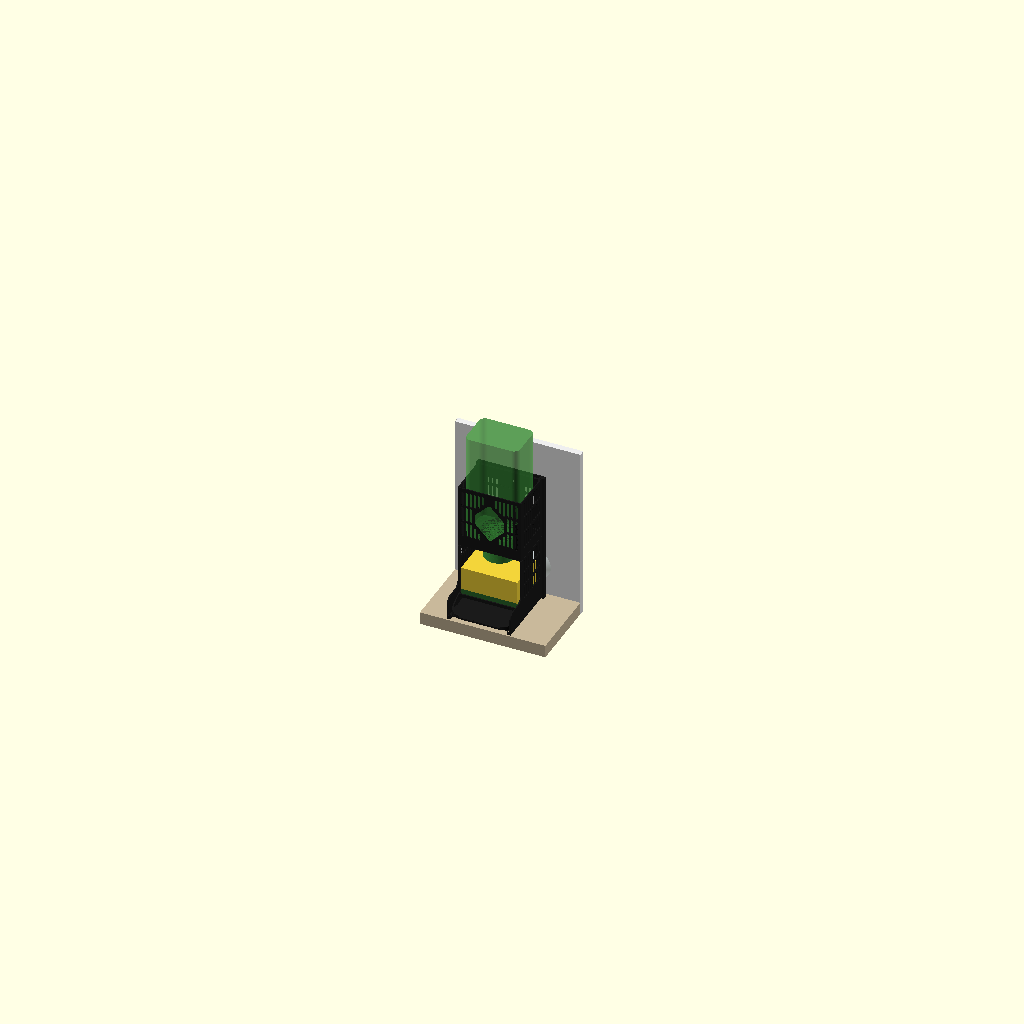
Cell 1 — every parameter at its default value.
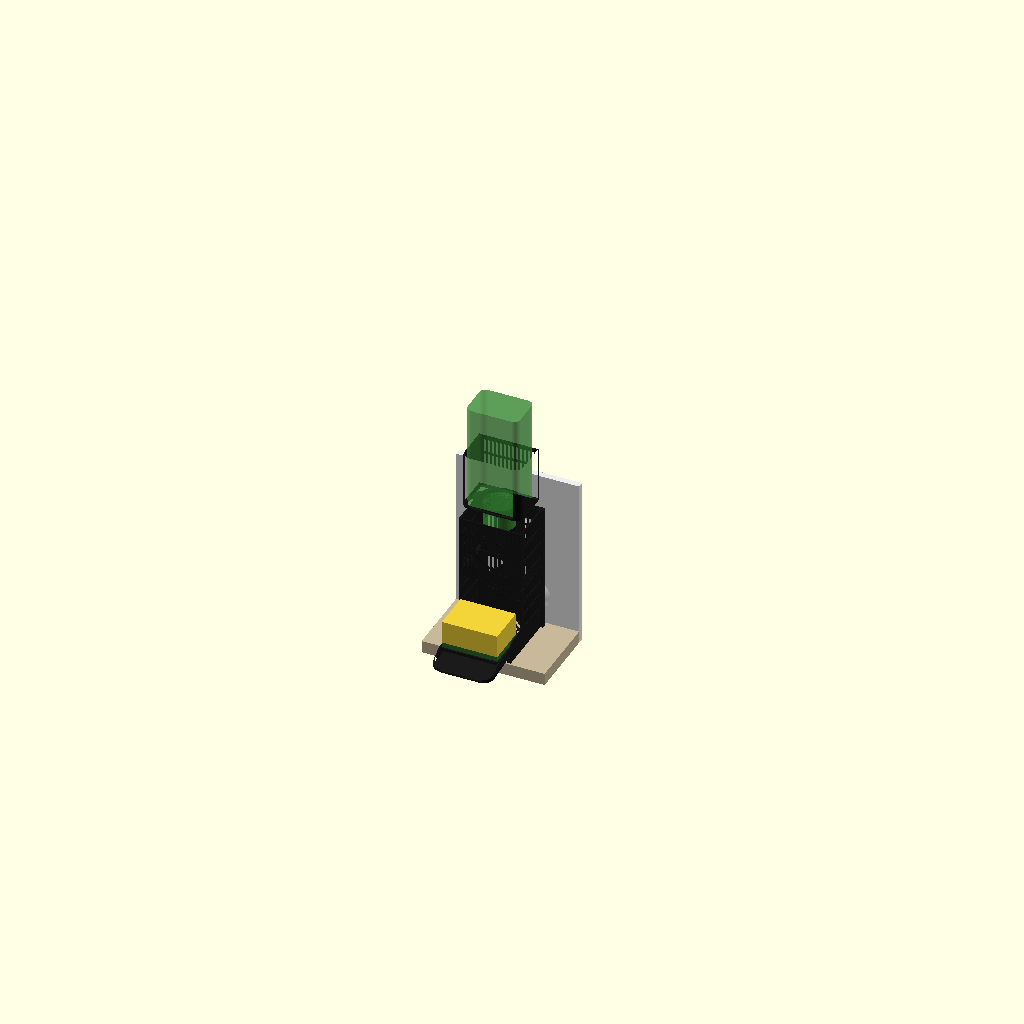
Cell 2 — explode set to 1, the other parameters unchanged.
The same orthographic view direction (rotation 55°, 0°, 25°; colour scheme Cornfield) for every cell, with the view re-fitted per cell, so scale and position can differ between cells.
OpenSCAD source file projects/sink-organizers/soap-caddy.scad:
// Soap caddy: a wall-mounted holder for an upside-down dish soap bottle and
// the scourer sponge, next to the sink. One of the sink organizers: the wall
// plate, the body on its dovetails, the floor, ledges, tray and style come
// from common.scad.
//
//   - plate: the wall plate, on four suction cups: two side by side low down
//     and two one above the other behind the box (where the earlier caddy had
//     them, so the cups stay put). It takes the turning moment of the bottle
//     and of a hand pressing the sponge: the top cups pull, the bottom ones
//     press.
//   - body: two side walls, deep at the bottom round the tray and as deep as
//     the box above it with a rounded step between them, a slotted back
//     wall, the floor under the tray, ledges for the tray and the box, and a
//     closed front round the box with a window for the thumb. Printed in two
//     parts cut under the box's ledges (lower: the tray's part; upper: a
//     closed tube round the box), joined by a split collar; both slide down
//     onto the plate's dovetails.
//   - tray: a slatted cradle for the sponge over a floor that slopes forward
//     and spills into the sink. Lift its front over the bumps at the ends of
//     the ledges and it slides out.
//   - box: an open-front box that holds the bottle upside down, its cap
//     through a hole in the floor, right over the sponge. It drops in from
//     the top onto its ledges and lifts out; the bottle drops into it from
//     the top, and you squeeze it through the body's thumb window.
//
// Coordinates and print orientation: see common.scad. The box stands on its
// floor.

/* [Part] */
part = "assembly";   // [assembly, plate, body, body_lower, body_upper, tray, box, button, adapter, jig, test_keyhole, test_buttons, test_dovetail_housing, test_dovetail_tail, test_dovetail_tail_play, test_width, test_sway, test_split_lower, test_split_upper]
show_items = true;   // draw the bottle, sponge, cups, wall and counter (assembly only)
section = "none";    // [none, upper, lower] cut the assembly through the upper keyholes (x = 0) or a lower one, for the section renders
explode = 0;         // [0:0.1:1] tray slid out, box and bottle lifted (renders)
body_lift = 0;       // [0:1:300] body slid up off the plate (renders)
upper_lift = 0;      // [0:1:300] the body's upper part lifted off the lower one (renders)

/* [Bottle] */
bottle_w = 85;       // widest part of the bottle, along the wall (its base) [50:0.5:120]
bottle_d = 60;       // bottle depth, front to back [30:0.5:90]
bottle_h = 210;      // total height with the cap: checks it fits under the cabinet [100:1:320]
neck_d = 55;         // widest part that goes through the floor hole (cap, neck ring) [20:0.5:70]
neck_play = 1;       // clearance round the neck in the floor hole, per side: 0.5 jammed the Fairy cap in PETG Matte (the hole prints small) [0.25:0.25:3]
seat_to_tip = 35;    // how far the cap tip hangs below the floor, bottle resting [15:1:70]
bottle_play = 1.5;   // clearance around the bottle, per side, at least [0.5:0.5:5]

/* [Sponge] */
sponge_w = 90;       // sponge length, along the wall [40:1:140]
sponge_d = 65;       // sponge width, front to back [30:1:100]
sponge_h = 45;       // sponge height, with the nail guard [10:1:70]
sponge_play = 2;     // clearance around the sponge, per side [0.5:0.5:6]
tip_gap = 15;        // gap between the closed cap tip and the sponge top [5:1:40]

/* [Kitchen] */
counter_gap = 12;    // counter to the bottom of the body (preview and checks) [3:1:100]
cabinet_h = 460;     // counter to the wall cabinet: the bottle must go in from the top [250:1:900]

/* [Cups] */
cup_pitch = 55;      // vertical distance between the upper two cups [50:1:90]
lower_cup_span = 56; // horizontal distance between the lower two cups [50:1:90]

/* [Body] */
sponge_rim = 12;     // the side walls' deep part rises this much above the slats [0:1:40]
step_r = 10;         // radius of the step between the deep and the shallow part of the side walls [2:1:20]
side_add = 0;        // extra thickness on the side walls' outer faces, in front of the dovetails: the body prints standing, and its thin walls sway under the nozzle higher up [0:0.42:3.36]
side_add_z = 0;      // where the extra thickness starts, 45° below it [0:1:200]
frame_t = 1.68;      // the closed front above the cut (4 lines) [1.26:0.42:4.2]
fin_w = 0;           // fins beside the side walls, printed with the body and lifted off after (0: none): without them its 1.68 mm walls swayed under the nozzle above ~165 mm [0:1:40] Off since the back wall (back_wall) closes the U: in PETG Matte they tore off the bed
fin_t = 1.26;        // fin thickness (3 lines) [0.84:0.42:2.52]
fin_flange = 0;      // flange across each fin's outer edge, for fins with no tabs [0:1:30]
fin_foot = 10;       // width of the rounded foot under each body fin, 3 layers tall (0: none): bare, the fins' 20 mm² on the bed tore off in PETG Matte [0:1:14]
fin_gap = 0.3;       // gap between the fins and the side walls, bridged by the tabs [0.1:0.05:0.6]
fin_sides = [-1, 1]; // which side walls get fins
tab_w = 0.42;        // tabs tying the fins to the walls: width along the wall (1 line), so they snap off flush [0.42:0.42:1.68]
tab_h = 0.4;         // tab height (2 layers; 0: no tabs, and the walls only rest on the fins: that holds them one way only) [0:0.2:4]
tab_pitch = 20;      // tab spacing, up the fins [4:1:40]
test_sway_h = 120;   // test_sway: height of its two strips: bare, the top bends 17 mm/N at ~78 mm, 24 at ~88 and 33 at ~98 (the body from 150 to 190 mm) and 60 at 120 [40:5:200]
test_sway_len = 40;  // test_sway: their length [20:5:80]
test_sway_fin = 12;  // test_sway: how far its fins stand out [6:1:20]
split_play = 0.1;    // the body is printed in two parts, cut under the box's ledges: play between the lower part's collar and the upper part's walls, per side (test_split) [0:0.025:0.3]
split_collar_h = 4;  // how far the lower part's collar rises into the upper part [2:0.2:8]
split_reveal_c = 0.6; // the V reveal round the outside of the cut, each side [0:0.2:1.2]
thumb_shape = "hex";   // the window in the closed front where the thumb squeezes the bottle; every shape closes at 45° or steeper, as the front prints standing [none, teardrop, arch, hex, diamond]
thumb_d = 55;        // teardrop: its diameter (its top rises to a 45° point) [20:1:80]
thumb_w = 46;        // arch, hex: the window's width [20:1:80]
thumb_h = 64;        // arch, hex, diamond: the window's height [20:1:90]
thumb_r = 3;         // rounding of the window's corners [0:0.5:10]
thumb_shoulder = 12; // arch: radius of the shoulders between its sides and its 45° roof [0:1:30]
thumb_z = 40;        // the window's centre, above the box floor [20:1:80]
front_slotted = true; // slots in the closed front, like the side walls'
thumb_band = 4;      // solid band between the window and the front's slots [2:0.5:12]
back_wall = 1.68;    // a slotted wall across the back, in front of the plate's housings and button heads (0: none): it closes the U into a tube, so the side walls do not sway as it prints (fea/README.md); the tray and the box move forward by it [0:0.42:2.52]

/* [Tray] */
slat_pitch = 9;      // slat spacing [5:0.5:15]

/* [Box] */
box_play = 0.25;     // clearance between the box and the side walls, per side (0.4 printed ~0.5) [0.1:0.05:1]
box_h = 90;          // height of the box [60:1:200]
wall_t = 1.68;       // box walls and front returns (4 lines) [1.26:0.42:4.2]
floor_t = 2;         // box floor (10 layers) [1.2:0.2:4]
collar_t = 4;        // round collar round the floor hole (20 layers) [2:0.2:8]
return_w = 10;       // front returns that keep the bottle from tipping forward; they round into the sides [0:1:25]

include <common.scad>

// Adhesive adapters (mount="tape"): a square of tape at the top keyhole, which the bottle and a hand on the sponge pull off the wall; rounds at the others (README, "Adhesive mount").
tape_squares = 1;
use <../../tools/scad/print_aids.scad>

// The wall plate's slot fields as windows, the upper ones with 20 mm solid
// bands above and below: 7.4 % less plate, 29 % less bending and a third of
// the stress, in daily use and under the bottle alone (fea/README.md).
// After the include, so they win over common.scad's defaults; -D still wins.
plate_window = [0, 1];
plate_window_inset = [0, 20];

// Heights, from the bottom of the body
reach = sink_dist + drip_over - wall_gap;      // tray front edge, from the plate's back face
tray_y1 = -reach;
tray_y0 = -(back_wall > 0 ? body_in + back_wall + 0.5 : back_clear + 0.5);   // tray back, clear of the button heads and housings, or of the back wall
z_fb = tray_top(tray_y0);
z_s = z_fb + slat_clear + slat_h;              // slat tops (the sponge rests here)
z_seat = z_s + sponge_h + tip_gap + seat_to_tip;   // box floor
lower_top = z_s + sponge_rim;                  // top of the side walls' deep part
top = z_seat + box_h;                          // top of the body and the plate

// Cups: as on the earlier caddy
lo_cup_x = lower_cup_span / 2;
lo_cup_z = z_fb + 1 + drop + entry_r;
up_cup_z = [for (i = [0:1]) z_seat + floor_t + drop + entry_r + 4 + i * cup_pitch];
cups = concat([for (s = [-1, 1]) [s * lo_cup_x, lo_cup_z]], [for (z = up_cup_z) [0, z]]);

// Plan: the body is as wide as the wider of the tray (round the sponge) and
// the box (round the bottle)
tray_need = sponge_w + 2 * sponge_play + 2 * tray_wall + 2 * tray_play;
box_need = bottle_w + 2 * bottle_play + 2 * wall_t + 2 * box_play;
ix = max(tray_need, box_need) / 2;             // body inner half width
hx = ix + side_t;
body_w = 2 * hx;
thx = ix - tray_play;                          // tray half width
reach_f = reach + ledge_stop + 1;              // body front at the tray: the ledge bumps sit in front of it
cradle_y = tray_y0 - tray_wall - 2 * sponge_play - sponge_d;   // front of the slats
box_y0 = tray_y0;                              // box back
bw = 2 * (ix - box_play);                      // box width
inner_w = bw - 2 * wall_t;
inner_d = bottle_d + 2 * bottle_play;
box_d = inner_d + 2 * wall_t;
up_d = -box_y0 + box_d;                        // the box's front, from y = 0
ud = up_d + frame_t;                           // body depth at the box: the front stands in front of the box
y_bc = box_y0 - wall_t - inner_d / 2;          // bottle axis
hole_d = neck_d + 2 * neck_play;
collar_d = hole_d + 12;
ret = box_play + wall_t + return_w;            // the body's front returns, in line with the box's
open_hw = ix - ret;                            // half width of the box's front opening, between the returns

// The cut between the body's two parts: under the box's ledges, so the collar
// clears them, on a layer; the lower side wall slots stop under the collar's corbel
z_ledge = z_seat - ledge_h - ledge_w;          // the box ledges' (and the front's) lowest point
z_cut = floor((z_ledge - split_collar_h - 0.4) / 0.2) * 0.2;
collar_b = side_t;
lower_slot_top = min(z_ledge - slot_margin, z_cut - collar_b - 3);
z_thumb = z_seat + thumb_z;
// The thumb window's outline, centred on (0, 0), before its corners are rounded
thumb_pts = let(a = thumb_w / 2, hh = thumb_h / 2, q = thumb_shoulder, c = sqrt(2) / 2)
    thumb_shape == "teardrop" ? concat([for (t = [135 : 5 : 405]) thumb_d / 2 * [cos(t), sin(t)]], [[0, thumb_d / 2 * sqrt(2)]])
  : thumb_shape == "hex" ? [[0, hh], [-a, hh - a], [-a, -hh + a], [0, -hh], [a, -hh + a], [a, hh - a]]
  : thumb_shape == "diamond" ? [[0, hh], [-hh, 0], [0, -hh], [hh, 0]]
  : thumb_shape == "arch" ? let(zs = hh - a - q * (sqrt(2) - 1))
        concat([[0, hh]], [for (t = [135 : 5 : 180]) [-a + q + q * cos(t), zs + q * sin(t)]], [[-a, -hh], [a, -hh]],
               [for (t = [0 : 5 : 45]) [a - q + q * cos(t), zs + q * sin(t)]])
  : [];

top_above_counter = counter_gap + top;

assert(reach_f > ud + step_r, "the tray does not reach past the box: raise sink_dist");
assert(cradle_y > tray_y1 + 5, "the tray does not reach past the sponge: raise sink_dist");
assert(floor_y1() < cradle_y, "the floor under the tray is too short: lower drip_clear");
assert(lower_top + step_r <= z_seat - ledge_h - ledge_w, "no room for the step between the tray and the box");
assert(up_cup_z[1] + pad_hi <= top, "the upper cups do not fit on the plate: raise box_h or lower cup_pitch");
assert(cup_pitch >= cup_d + 2, "cup_pitch is smaller than the cups");
assert(lower_cup_span >= cup_d + 2, "lower_cup_span is smaller than the cups");
assert(lo_cup_x + pad_w / 2 <= hx - side_t / 2 - house_hw, "lower_cup_span is wider than the plate between its housings");
assert(lo_cup_z + pad_hi + 3 * slot_w <= z_seat, "the lower keyholes reach the box");
assert(len(thumb_pts) == 0 || z_thumb + max([for (p = thumb_pts) p.y]) <= top - 4, "the thumb window reaches the top: lower thumb_z or make it smaller");
assert(len(thumb_pts) == 0 || max([for (p = thumb_pts) p.x]) < ix - 4, "the thumb window is wider than the front");
assert(counter_gap >= dt_cap, "the plate reaches the counter");

echo(str("body: ", body_w + 2 * side_add, " x ", reach_f, " x ", top, " mm (w x d x h); plate ", 2 * plate_hx(), " x ", top + dt_cap,
         "; tray ", 2 * thx, " x ", tray_y0 - tray_y1, " x ", z_s, "; box ", bw, " x ", box_d, " x ", box_h, " (inside ", inner_w, " x ", inner_d, ")"));
echo(str("body cut at ", z_cut, " mm: lower part ", z_cut + split_collar_h, " tall with its collar, upper part ", top - z_cut));
echo(str("cups above the counter: lower pair ", counter_gap + lo_cup_z, " (", lower_cup_span,
         " apart), upper pair ", [for (z = up_cup_z) counter_gap + z], " mm (centred)"));
echo(str("tray edge ", reach + wall_gap, " mm from the wall; button ", button_h, " mm long (flange ", flange_t, ")"));
echo(str("top ", top_above_counter, " mm above the counter; bottle needs ",
         top_above_counter + bottle_h, " of ", cabinet_h, " mm to go in from the top"));
if (top_above_counter + bottle_h > cabinet_h)
    echo("WARNING: the bottle will not drop in from the top under the cabinet");

// ---------------------------------------------------------------- parts

module plate() wall_plate(top, cups, [[lo_cup_z + pad_hi + slot_margin, z_seat - slot_margin], [z_seat + slot_margin, top - slot_margin]]);

// Installation jig: a bar across through the lower cups, one up through the
// upper ones, in a frame round the plate and the body.
module jig() let(w = max(plate_hx(), hx))
    install_jig(cups, [[[-w, lo_cup_z], [w, lo_cup_z]], [[0, lo_cup_z], [0, top]]], w, -dt_cap, top);

// The side walls seen from the side: deep at the bottom round the tray, as
// deep as the box (and its front) above it, a rounded step between them.
module side_profile() {
    translate([-ud, 0]) square([ud - body_back, top]);
    hull() {
        translate([-reach_f, 0]) square([reach_f - body_back, lower_top - step_r]);
        translate([-reach_f + step_r, lower_top - step_r]) circle(r = step_r);
        translate([-ud, lower_top - 1]) square([ud - body_back, 1]);
    }
    translate([-ud - step_r, lower_top - eps]) difference() {   // fillet in the step
        square(step_r + eps);
        translate([0, step_r + eps]) circle(r = step_r);
    }
}

// The body, whole (its two parts together); with fins = true, with its
// stabilizer fins.
module body(fins = false) {
    body_lower();
    body_upper();
    if (fins && fin_w > 0) stabilizer_fins();
}

// Printing aids: two fins beside each side wall, standing on the bed in the
// XZ plane: the body has no wall across it, so each side wall bends on its
// own under the nozzle (fea/README.md, "The body while it prints"). Tabs
// one line wide every tab_pitch tie the walls to the fins both ways; a fin
// that only touched its wall would stop it leaning out but not in. The tabs
// sit where the walls are solid: just in front of the plate's housings, and
// in front of the slots by the box's front. Snap the fins off after
// printing.
module stabilizer_fins() for (s = [-1, 1], y = [-(body_in + 0.52), -(ud - 1 - fin_t / 2)])
    if (len([for (f = fin_sides) if (f == s) f]) > 0)
        translate([s * (hx + side_add), y, 0]) mirror([s < 0 ? 1 : 0, 0, 0])
            stabilizer_fin(top, fin_w, fin_t, fin_gap, fin_flange, tab_w, tab_h, tab_pitch, foot_w = fin_foot);

// The body's two parts, printed standing, cut at z_cut (CLAUDE.md §4.7,
// "Split collar"): the lower part carries a collar inside its side and back
// walls that rises into the upper one, and the V reveal turns the cut into a
// shadow line. Both slide into the plate's housings, the lower first; the
// tails and the collar hold the upper part, its weight seats it.
module body_lower(play = split_play) difference() {
    union() {
        intersection() { body_core(); box([-500, -500, -1], [500, 500, z_cut]); }
        // the collar along the walls, stopping behind the upper part's front
        translate([0, 0, z_cut]) intersection() {
            split_collar(collar_b, split_collar_h, play, 0.6) cut_hollow();
            box([-500, -up_d + play, -50], [500, 0, 50]);
        }
    }
    translate([0, 0, z_cut]) split_reveal(split_reveal_c) cut_outline();
}
module body_upper() difference() {
    intersection() { body_core(); box([-500, -500, z_cut], [500, 500, top + 1]); }
    translate([0, 0, z_cut]) split_reveal(split_reveal_c) cut_outline();
}
// At the cut, in plan: the hollow inside the side and back walls (open at
// the front, so it runs on past it) and the body's outline.
module cut_hollow() translate([-ix, -ud - 20]) square([2 * ix, ud + 20 - body_in - back_wall]);
module cut_outline() translate([-hx - side_add, -ud]) square([2 * (hx + side_add), ud]);

module body_core() difference() {
    union() {
        for (s = [-1, 1]) yz_prism(s > 0 ? ix : -hx, s > 0 ? hx : -ix) side_profile();
        body_tails(z_cut);
        translate([0, 0, z_cut]) body_tails(top - z_cut);   // the upper part's tails, a lead-in at their foot
        tray_ledges(-reach_f);
        body_floor();
        // box ledges under its floor, 45° underneath: the body prints standing
        for (s = [-1, 1]) hull() {
            box([s * (ix + eps), -body_in, z_seat - ledge_h], [s * (ix - ledge_w), -up_d, z_seat]);
            box([s * (ix + eps), -body_in, z_seat - ledge_h - ledge_w], [s * (ix - eps), -up_d, z_seat]);
        }
        // the front, closed from the cut up: it starts on the bed with the upper
        // part, and closes the upper part into a tube, so its walls do not sway
        // as it prints. A window for the thumb to squeeze the bottle.
        translate([0, -up_d, 0]) rotate([90, 0, 0]) linear_extrude(frame_t + eps) difference() {
            translate([-ix - eps, z_cut]) square([2 * (ix + eps), top - z_cut]);
            if (len(thumb_pts) > 0) translate([0, z_thumb]) offset(r = thumb_r) offset(delta = -thumb_r) polygon(thumb_pts);
        }
        if (side_add > 0) for (s = [-1, 1]) side_slab(s);
        if (back_wall > 0) box([-ix - eps, -body_in, 0], [ix + eps, -(body_in + back_wall), top]);
    }
    // side walls: slots along the box, and between the sponge and the box ledges
    for (s = [-1, 1], z = [[z_seat + slot_margin, top - slot_margin], [lower_top, lower_slot_top]])
        slots_tilted(s * (hx - side_t / 2 + side_add / 2), -(up_d - slot_rib - slot_w / 2), -(body_back + slot_rib), z[0], z[1], "x", side_t + side_add);
    // the front: the same slots, a band clear of the thumb window
    if (front_slotted) front_slots();
    // the back wall: the same slots, between the ledges
    if (back_wall > 0) for (z = [[z_seat + slot_margin, top - slot_margin], [lower_top, lower_slot_top]])
        slots_tilted(-(body_in + back_wall / 2), -ix + ledge_w + slot_rib, ix - ledge_w - slot_rib, z[0], z[1], "y", back_wall);
}

// The front's slots, in columns like the side walls', their bands lined up
// with theirs. Each slot stops thumb_band short of the window, rounded.
module front_slots() {
    r = slot_w / 2;
    pts = densify([for (p = thumb_pts) p + [0, z_thumb]], 0.5);
    for (x = slot_xs(-ix + slot_rib, ix - slot_rib), g = slot_segments(z_seat + slot_margin, top - slot_margin, slot_rib, slot_max_len))
        let(b = len(pts) == 0 ? undef : blocked(x, pts, thumb_band + r),
            pieces = is_undef(b) || b[1] - r <= g[0] || b[0] + r >= g[1] ? [g] : [[g[0], b[0] + r], [b[1] - r, g[1]]])
            for (k = pieces) if (k[1] - k[0] >= 3 * slot_w)
                hull() for (z = [k[0] + r, k[1] - r]) translate([x, -up_d - frame_t / 2, z]) rotate([90, 0, 0])
                    cylinder(r = r, h = frame_t + 2, center = true);
}
// A closed outline's points, at most step apart along it.
function densify(p, step) = [for (i = [0 : len(p) - 1]) let(a = p[i], b = p[(i + 1) % len(p)], n = max(1, ceil(norm(b - a) / step)))
                                 for (k = [0 : n - 1]) a + (b - a) * k / n];
// Where a vertical line at x comes within d of a convex outline (its points
// dense): [z0, z1], or undef.
function blocked(x, pts, d) = let(z = [for (p = pts) if (abs(p.x - x) < d) let(h = sqrt(d * d - (p.x - x) ^ 2)) each [p.y - h, p.y + h]])
    len(z) == 0 ? undef : [min(z), max(z)];

// The extra thickness on a side wall's outer face (s = -1 left, 1 right),
// from side_add_z up and clear of the plate's housings, its bottom edge at
// 45° so it prints standing.
module side_slab(s) intersection() {
    yz_prism(s > 0 ? hx - eps : -hx - side_add, s > 0 ? hx + side_add : -hx + eps) intersection() {
        side_profile();
        translate([-1000, side_add_z]) square([1000 - body_in, 1000]);
    }
    rotate([90, 0, 0]) translate([0, 0, -1000]) linear_extrude(2000)
        polygon([[s * (hx - eps), side_add_z], [s * (hx + side_add), side_add_z + side_add], [s * (hx + side_add), 1000], [s * (hx - eps), 1000]]);
}

module soap_tray() tray(thx, tray_y0, z_s, slat_pitch, cradle_y + slat_w);

// Box: its floor at z = 0, back at y = box_y0. Its side walls stand inside
// the body's, so only the back is slotted, in rows no taller than
// slot_max_len: it prints standing, and the ribs between 76 mm slots swayed
// under the nozzle and came out rough above ~35 mm.
module bottle_box() {
    yc = y_bc - box_y0;
    translate([0, box_y0, 0]) difference() {
        union() {
            hull() {
                linear_extrude(eps) offset(r = -chamfer) plan(bw, box_d);
                translate([0, 0, chamfer]) linear_extrude(floor_t - chamfer) plan(bw, box_d);
            }
            intersection() {   // a wide cap's collar runs into the walls
                translate([0, yc, 0]) cylinder(d = collar_d, h = collar_t);
                linear_extrude(collar_t) plan(bw, box_d);
            }
            linear_extrude(box_h) shell(bw, box_d, wall_t);
        }
        // open front between the returns, rounded at the top corners of the opening
        translate([0, -box_d - 1, 0]) rotate([-90, 0, 0])
            linear_extrude(wall_t + 2) offset(r = slot_w) offset(delta = -slot_w)
                translate([-(inner_w / 2 - return_w), -box_h - slot_w]) square([inner_w - 2 * return_w, box_h + slot_w - floor_t]);
        // hole for the neck, with a 45° seat for the shoulder
        translate([0, yc, -eps]) {
            cylinder(d = hole_d, h = collar_t + 2 * eps);
            translate([0, 0, collar_t - 2.5 + eps]) cylinder(d1 = hole_d, d2 = hole_d + 5 + 2 * eps, h = 2.5 + eps);
        }
        // floor windows round the collar: drips fall through, less plastic
        translate([0, 0, -1]) linear_extrude(floor_t + 2) offset(r = 3) offset(delta = -3) difference() {
            offset(r = -(wall_t + 4)) plan(bw, box_d);
            translate([-4, -box_d]) square([8, box_d]);
            translate([-bw / 2, yc - 4]) square([bw, 8]);
            translate([0, yc]) circle(d = collar_d + 8);
        }
        for (x = slot_xs(-inner_w / 2 + slot_rib, inner_w / 2 - slot_rib)) slot(x, 0, floor_t + slot_margin, box_h - slot_margin, "y");
    }
}

// Fit test: the top 12 mm of the body (its side walls and the bar across
// the front), standing as the body prints, and the bottom 12 mm of the box,
// standing as the box prints. The box must drop through the slice with a
// little play, and its front must stop against the returns. The slice keeps
// the body's fins and one row of their tabs.
module test_width() {
    translate([0, 0, -(top - 12)]) intersection() { body(fins = true); translate([-500, -ud - 1, top - 12]) cube([1000, ud - body_back + 1, 13]); }
    translate([0, -ud - 15, 0]) intersection() { bottle_box(); translate([-500, -500, 0]) cube([1000, 1000, 12]); }
}

// Fit test for the cut: the lower part's top (6 mm of wall and the collar)
// with split_play at 0.05, 0.1 and 0.15, marked by 1 to 3 notches in the right
// side wall's foot, and the upper part's foot, 10 mm, standing as they print.
// The upper ring must drop over each collar with no force and sit flush.
split_test_plays = [0.05, 0.1, 0.15];
test_split_k = 1;    // which of split_test_plays test_split_lower prints [0:1:2]
module test_split_lower(k = 1) translate([0, 0, -(z_cut - 6)]) difference() {
    intersection() { body_lower(split_test_plays[k]); box([-500, -500, z_cut - 6], [500, 500, z_cut + split_collar_h + 1]); }
    for (i = [0 : k]) translate([hx + side_add, -ud + 4 + 3 * i, z_cut - 6]) cube([2, 1.2, 2.4], center = true);
}
module test_split_upper() translate([0, 0, -z_cut]) intersection() { body_upper(); box([-500, -500, z_cut], [500, 500, z_cut + 10]); }

// Sway test: two strips of the body's side wall, slotted the same way, on a
// thin foot. Bare, a strip bends on its own at the top about as much as the
// body did where it printed rough (fea/README.md, "The body while it
// prints"), so the first should come out rough in its upper part. The
// second has a fin on each face at its free end, tied by the body's tabs: it
// should print clean, and the fins should snap off flush.
module test_sway() for (k = [0 : 1]) translate([k * (2 * (fin_gap + test_sway_fin) + 12), 0, 0]) {
    l = test_sway_len; h = test_sway_h;
    difference() {
        box([-side_t / 2, 0, 0], [side_t / 2, l, h]);
        slots_tilted(0, slot_rib, l - slot_rib, slot_margin, h - slot_margin, "x", side_t, 45);   // as printed (2026-10)
    }
    box([-6, 6, 0], [6, l, 0.6]);                                   // the foot: 3 layers, clear of the fins
    if (k > 0) for (s = [-1, 1]) translate([s * side_t / 2, 2, 0]) mirror([s < 0 ? 1 : 0, 0, 0])
        stabilizer_fin(h, test_sway_fin, fin_t, fin_gap, fin_flange, tab_w, tab_h, tab_pitch);
}

// ---------------------------------------------------------------- assembly

// Keep x <= the section plane of the children when a section is on.
section_x = section == "lower" ? -lo_cup_x : 0;
module cut() {
    if (section != "none") intersection() { union() children(); translate([section_x - 1000, -1000, -1000]) cube([1000, 2000, 2000]); }
    else children();
}
// In a section the buttons are orange, to tell them from the pieces.
mate_colour = section != "none" ? "#FF6A13" : piece_colour;
lift = explode * (box_h + 20);                 // box and bottle, lifted
pull = explode * 70;                           // tray and sponge, slid out

module items() {
    // bottle, upside down
    color("#3C9A3C", 0.55) cut() translate([0, y_bc, z_seat + lift + body_lift]) {
        translate([0, 0, -seat_to_tip]) cylinder(d = neck_d - 6, h = seat_to_tip + 3);
        translate([0, 0, collar_t]) linear_extrude(bottle_h - seat_to_tip - collar_t)
            offset(r = 10) square([bottle_w - 20, bottle_d - 20], center = true);
    }
    // sponge: yellow foam on a green scourer
    translate([0, tray_y0 - tray_wall - sponge_play - sponge_d / 2 - pull, z_s + body_lift]) {
        color("#2E6B30") cut() translate([-sponge_w / 2, -sponge_d / 2, 0]) cube([sponge_w, sponge_d, 8]);
        color("#F2D43A") cut() translate([-sponge_w / 2, -sponge_d / 2, 8]) cube([sponge_w, sponge_d, sponge_h - 8]);
    }
    cut() mounts(top, cups, mate_colour);
    // wall and counter, just round the caddy
    color("#EEEEEE") cut() translate([-100, wall_gap, -counter_gap - 20]) cube([200, 10, top + counter_gap + 60]);
    color("#C8B89A") cut() translate([-100, -sink_dist + wall_gap, -counter_gap - 20]) cube([200, sink_dist, 20]);
}

if (part == "plate") plate();
else if (part == "body") body(fins = true);
else if (part == "body_lower") body_lower();
else if (part == "body_upper") body_upper();
else if (part == "test_split_lower") test_split_lower(test_split_k);
else if (part == "test_split_upper") test_split_upper();
else if (part == "tray") soap_tray();
else if (part == "box") bottle_box();
else if (part == "button") button();
else if (part == "jig") jig();
else if (part == "adapter") tape_adapter();
else if (part == "test_keyhole") test_keyhole();
else if (part == "test_buttons") test_buttons();
else if (part == "test_dovetail_housing") test_dovetail_housing();
else if (part == "test_dovetail_tail") test_dovetail_tail(0);   // the housing ladder's mate, as tested
else if (part == "test_dovetail_tail_play") test_dovetail_tail_play();
else if (part == "test_width") test_width();
else if (part == "test_sway") test_sway();
else if (part == "assembly") {
    color(piece_colour) cut() plate();
    color(piece_colour) cut() translate([0, 0, body_lift]) body_lower();
    color(piece_colour) cut() translate([0, 0, body_lift + upper_lift]) body_upper();
    color(piece_colour) cut() translate([0, -pull, body_lift]) soap_tray();
    color(piece_colour) cut() translate([0, 0, z_seat + lift + body_lift]) bottle_box();
    if (show_items) items();
}
Parameter table extracted from the source (name, type, default, range or options):
part: string, default "assembly", options "assembly", "plate", "body", "body_lower", "body_upper", "tray", "box", "button", "adapter", "jig", "test_keyhole", "test_buttons", "test_dovetail_housing", "test_dovetail_tail", "test_dovetail_tail_play", "test_width", "test_sway", "test_split_lower", "test_split_upper"
show_items: bool, default true
section: string, default "none", options "none", "upper", "lower"
explode: number, default 0, range 0 to 1, step 0.1
body_lift: number, default 0, range 0 to 300, step 1
upper_lift: number, default 0, range 0 to 300, step 1
bottle_w: number, default 85, range 50 to 120, step 0.5
bottle_d: number, default 60, range 30 to 90, step 0.5
bottle_h: number, default 210, range 100 to 320, step 1
neck_d: number, default 55, range 20 to 70, step 0.5
neck_play: number, default 1, range 0.25 to 3, step 0.25
seat_to_tip: number, default 35, range 15 to 70, step 1
bottle_play: number, default 1.5, range 0.5 to 5, step 0.5
sponge_w: number, default 90, range 40 to 140, step 1
sponge_d: number, default 65, range 30 to 100, step 1
sponge_h: number, default 45, range 10 to 70, step 1
sponge_play: number, default 2, range 0.5 to 6, step 0.5
tip_gap: number, default 15, range 5 to 40, step 1
counter_gap: number, default 12, range 3 to 100, step 1
cabinet_h: number, default 460, range 250 to 900, step 1
cup_pitch: number, default 55, range 50 to 90, step 1
lower_cup_span: number, default 56, range 50 to 90, step 1
sponge_rim: number, default 12, range 0 to 40, step 1
step_r: number, default 10, range 2 to 20, step 1
side_add: number, default 0, range 0 to 3.36, step 0.42
side_add_z: number, default 0, range 0 to 200, step 1
frame_t: number, default 1.68, range 1.26 to 4.2, step 0.42
fin_w: number, default 0, range 0 to 40, step 1
fin_t: number, default 1.26, range 0.84 to 2.52, step 0.42
fin_flange: number, default 0, range 0 to 30, step 1
fin_foot: number, default 10, range 0 to 14, step 1
fin_gap: number, default 0.3, range 0.1 to 0.6, step 0.05
fin_sides: vector, default [-1, 1]
tab_w: number, default 0.42, range 0.42 to 1.68, step 0.42
tab_h: number, default 0.4, range 0 to 4, step 0.2
tab_pitch: number, default 20, range 4 to 40, step 1
test_sway_h: number, default 120, range 40 to 200, step 5
test_sway_len: number, default 40, range 20 to 80, step 5
test_sway_fin: number, default 12, range 6 to 20, step 1
split_play: number, default 0.1, range 0 to 0.3, step 0.025
split_collar_h: number, default 4, range 2 to 8, step 0.2
split_reveal_c: number, default 0.6, range 0 to 1.2, step 0.2
thumb_shape: string, default "hex", options "none", "teardrop", "arch", "hex", "diamond"
thumb_d: number, default 55, range 20 to 80, step 1
thumb_w: number, default 46, range 20 to 80, step 1
thumb_h: number, default 64, range 20 to 90, step 1
thumb_r: number, default 3, range 0 to 10, step 0.5
thumb_shoulder: number, default 12, range 0 to 30, step 1
thumb_z: number, default 40, range 20 to 80, step 1
front_slotted: bool, default true
thumb_band: number, default 4, range 2 to 12, step 0.5
back_wall: number, default 1.68, range 0 to 2.52, step 0.42
slat_pitch: number, default 9, range 5 to 15, step 0.5
box_play: number, default 0.25, range 0.1 to 1, step 0.05
box_h: number, default 90, range 60 to 200, step 1
wall_t: number, default 1.68, range 1.26 to 4.2, step 0.42
floor_t: number, default 2, range 1.2 to 4, step 0.2
collar_t: number, default 4, range 2 to 8, step 0.2
return_w: number, default 10, range 0 to 25, step 1
tape_squares: number, default 1
plate_window: vector, default [0, 1]
plate_window_inset: vector, default [0, 20]
